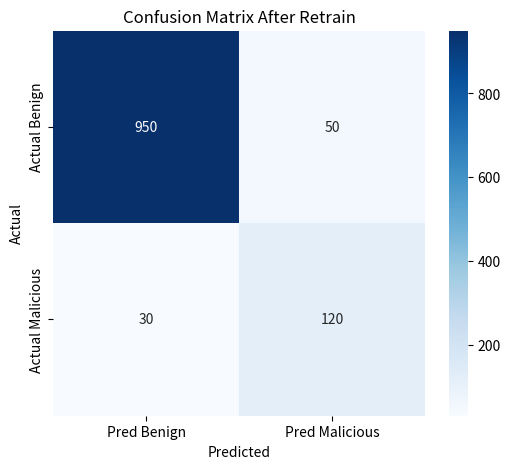

Source code (Python):
import seaborn as sns
import matplotlib.pyplot as plt
import numpy as np

cm = np.array([[950, 50], [30, 120]])  # Example confusion matrix

plt.figure(figsize=(6,5))
sns.heatmap(cm, annot=True, fmt="d", cmap="Blues",
            xticklabels=["Pred Benign", "Pred Malicious"],
            yticklabels=["Actual Benign", "Actual Malicious"])
plt.title("Confusion Matrix After Retrain")
plt.ylabel("Actual")
plt.xlabel("Predicted")
plt.show()
